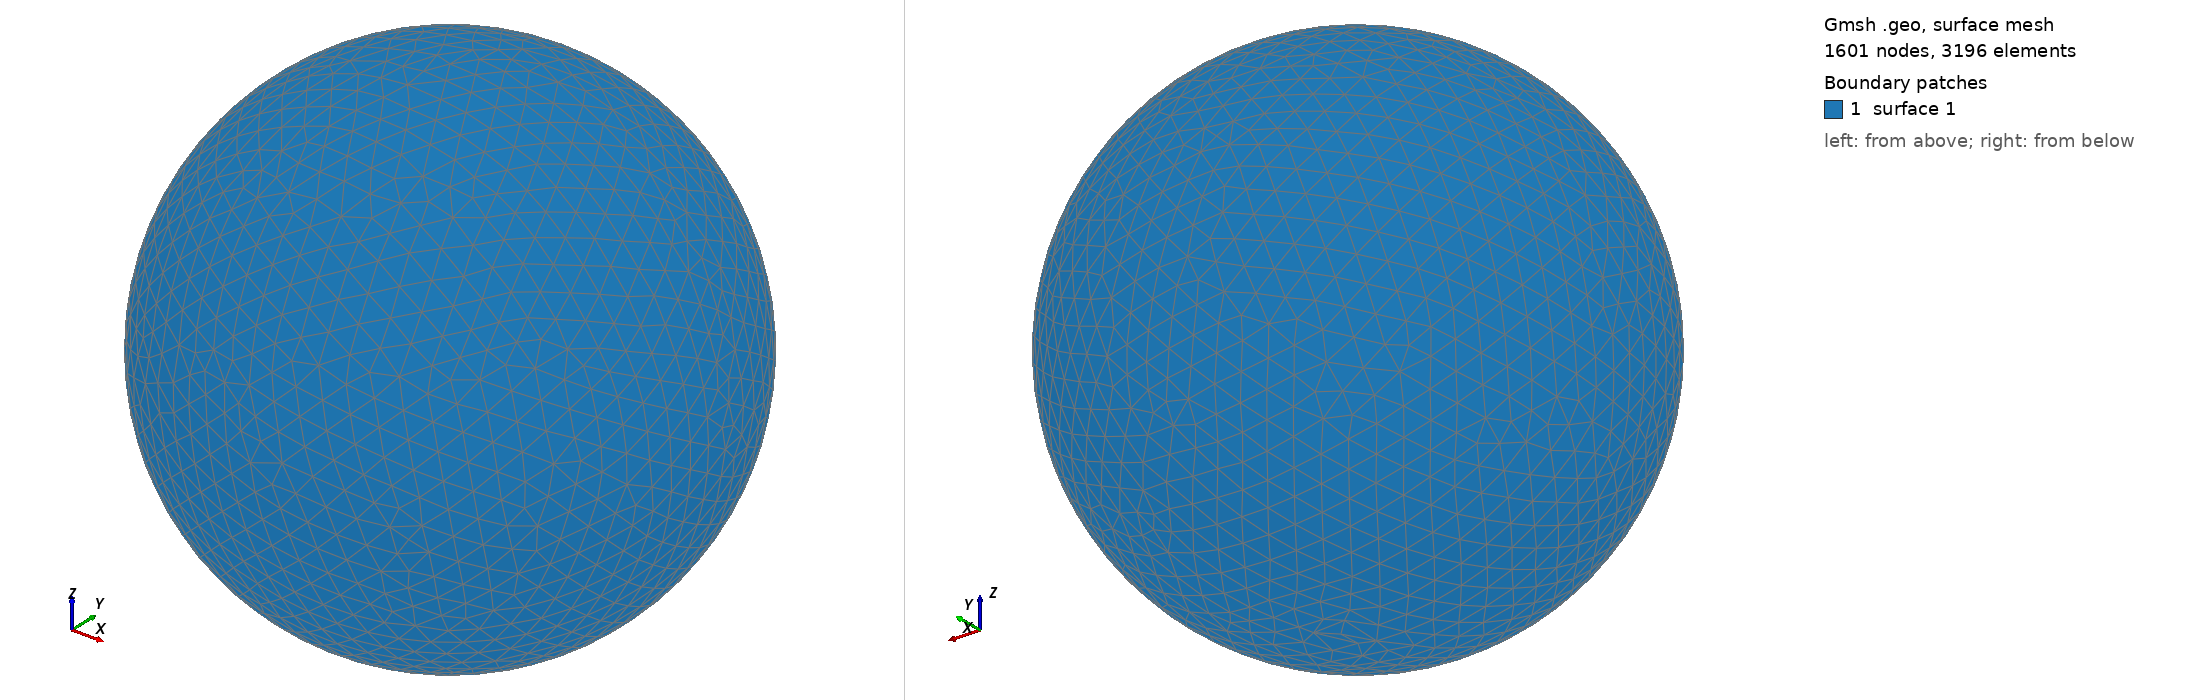

Gmsh geometry script, surface-meshed: 1601 nodes, 3196 surface elements. Boundary patches (legend numbers): 1 surface 1. Left view from above one corner, right view from below the opposite corner. The script declares no physical surfaces, so the legend lists its geometric surfaces. The drawing asked Gmsh for element sizes between 1% and 20% of the model's largest extent; the script's own settings can give other sizes.

=== shot1588.geo (drawn) ===
SetFactory("OpenCASCADE");
Point(1) = {0,0,0,0};
Sphere(1) = {0,0,0,0.06283000};
MeshSize{ PointsOf{ Surface{:}; } } = 0.006283000;
Mesh.ElementOrder=1;
Mesh.Format=39;
